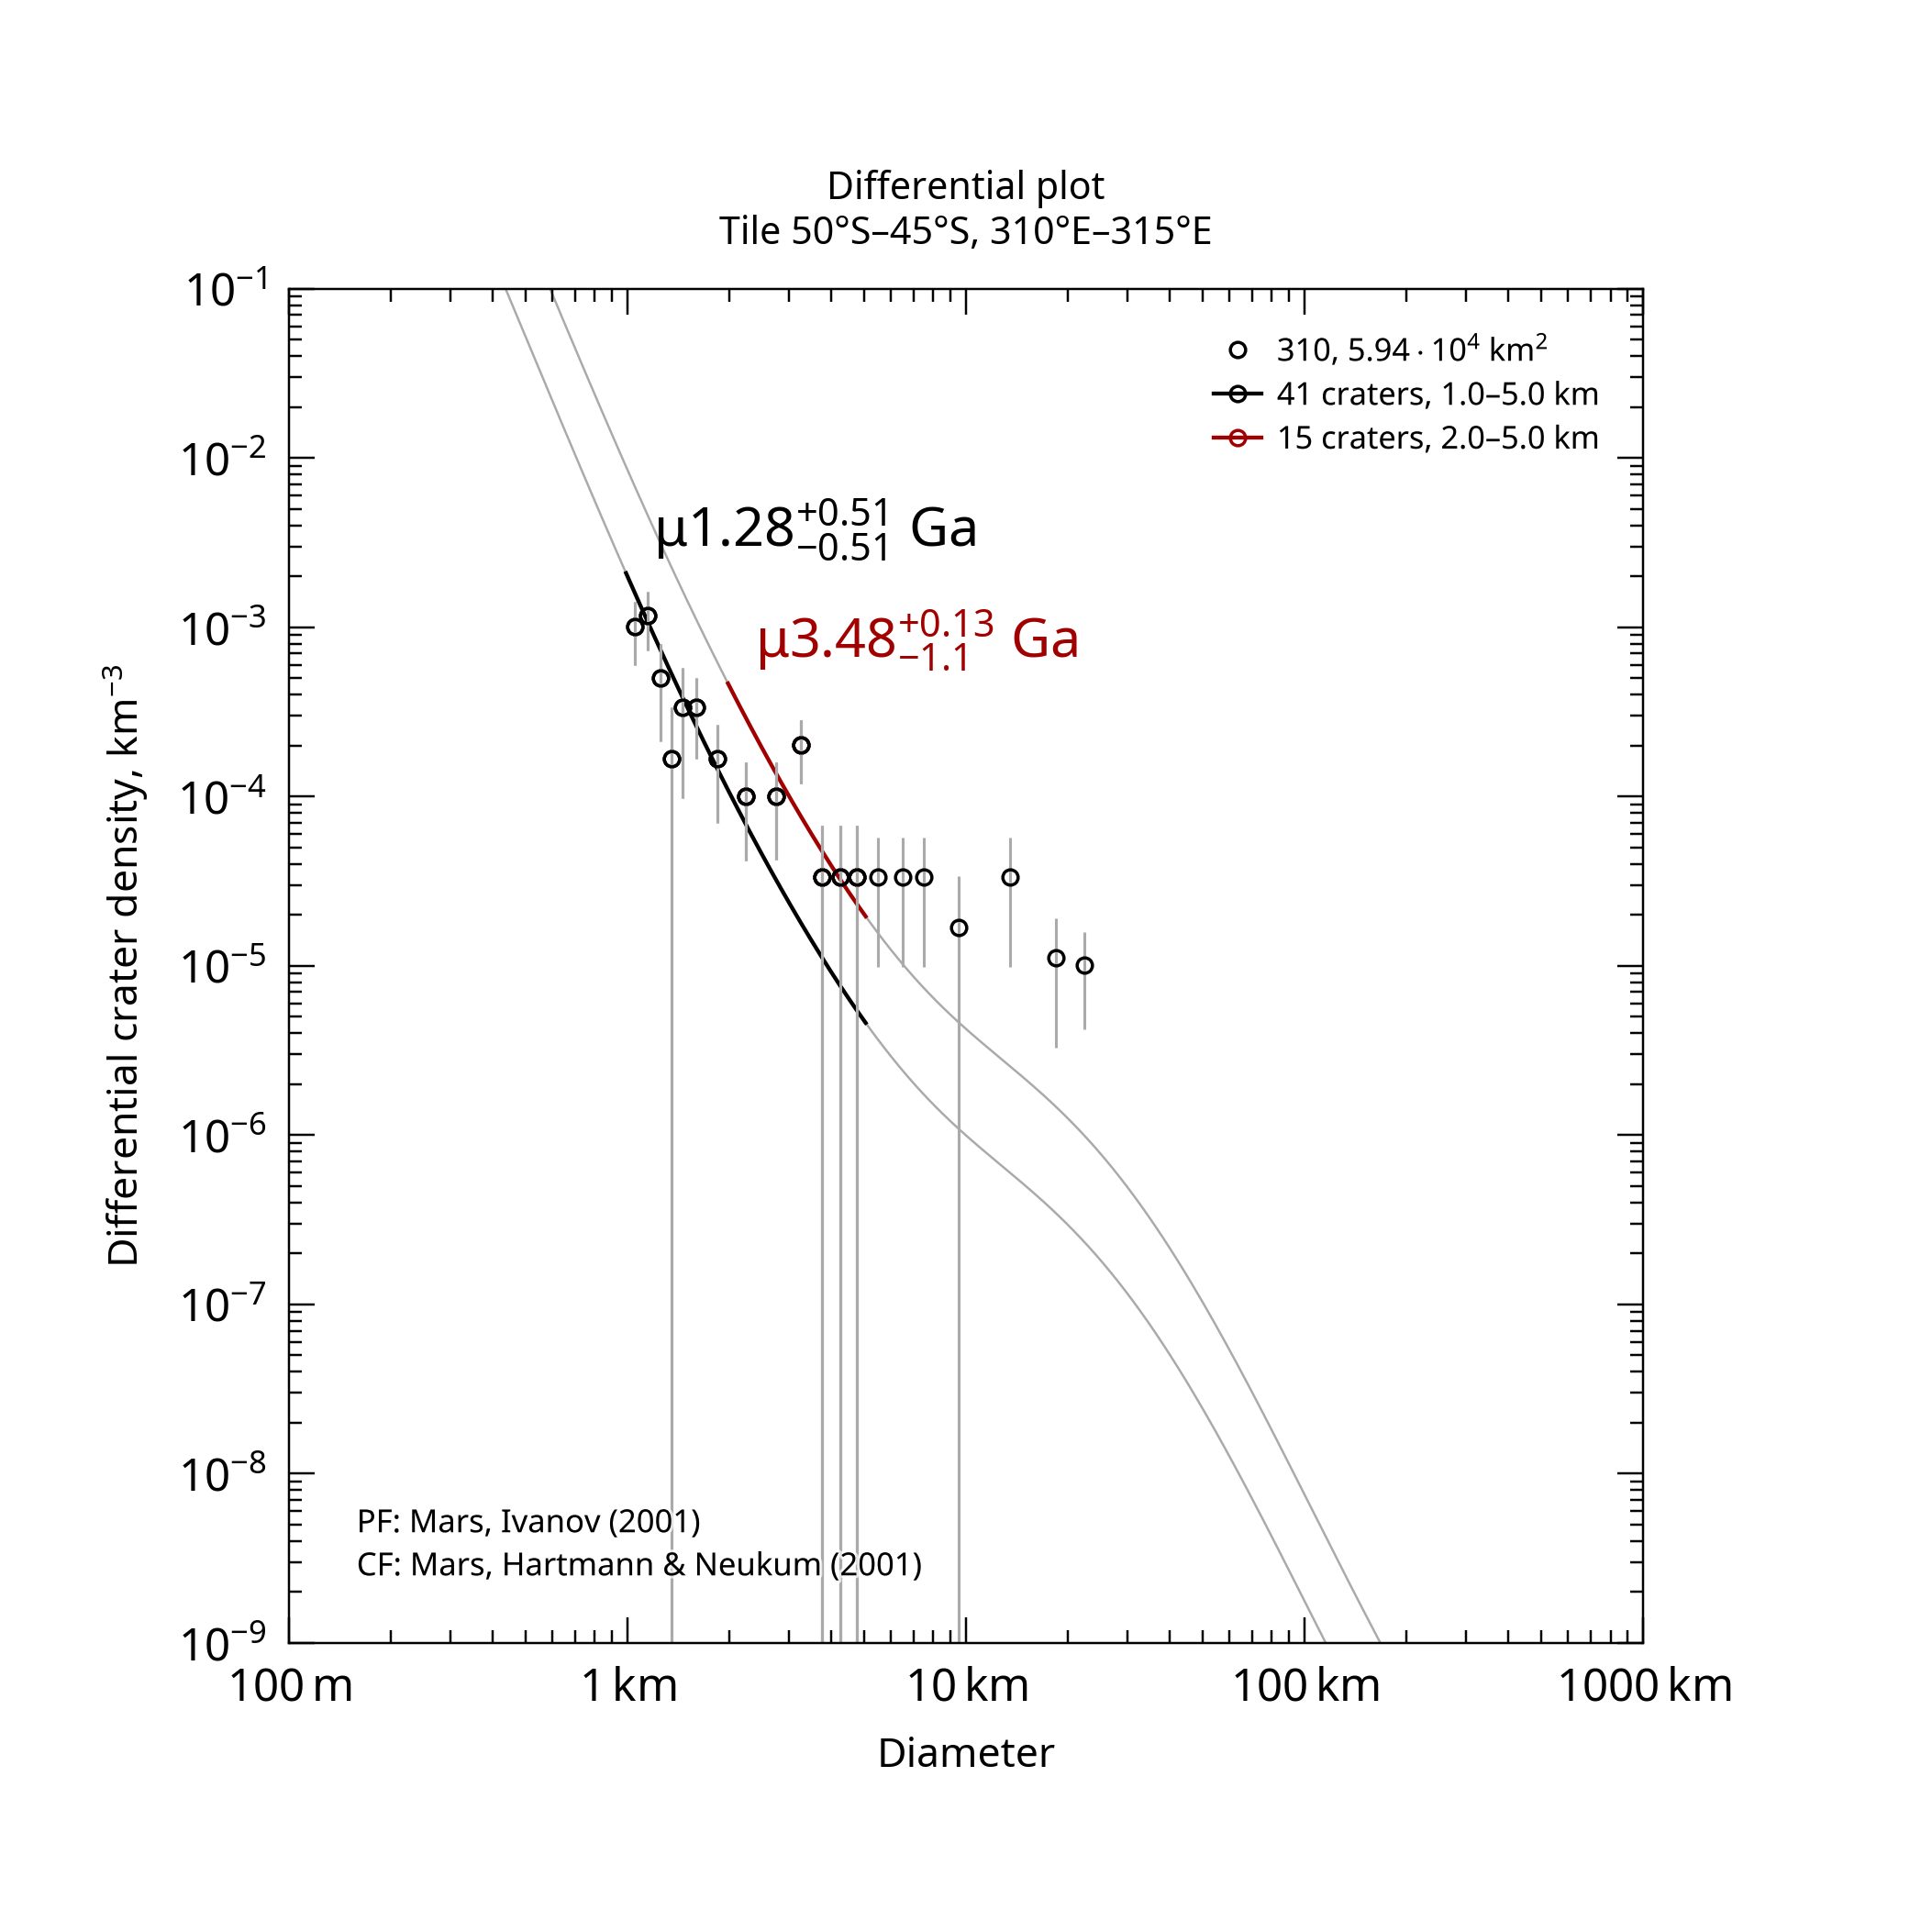

The data file committed next to this chart (first rows):
, , , , , , , , , , , , , , , , , , , , Formatted values [paste MathML into Word…
, , , , , , , , , , , , , , , , , , , , , MathML, , Latex
Name, Area, Binning, d_min, d_max, Method, Resurf, N, N_event, Age, Age-, Age+, a0, a0-, a0+, N(1), N(1)-, N(1)+, Source, , Range, Age, N(1), Age
310, 59358, pseudo-log, 1, 5, d-fit, 0, 41.0, 41, 1.28, 0.766, 1.79, -3.205, -3.428, -3.058, 6.24e-04, 3.73e-04, 8.74e-04, tiles_scc/tile_lat-50_lon+310.scc, , 1.0–5.0 km, <math xmlns="http://www.w3.org/1998/Math…, <math xmlns="http://www.w3.org/1998/Math…, $\mu1.28^{+0.51}_{-0.51}$ Ga
310, 59358, pseudo-log, 2, 5, d-fit, 0, 15.0, 15, 3.48, 2.34, 3.61, -2.576, -2.943, -2.38, 2.65e-03, 1.14e-03, 4.17e-03, tiles_scc/tile_lat-50_lon+310.scc, , 2.0–5.0 km, <math xmlns="http://www.w3.org/1998/Math…, <math xmlns="http://www.w3.org/1998/Math…, $\mu3.48^{+0.13}_{-1.1}$ Ga
